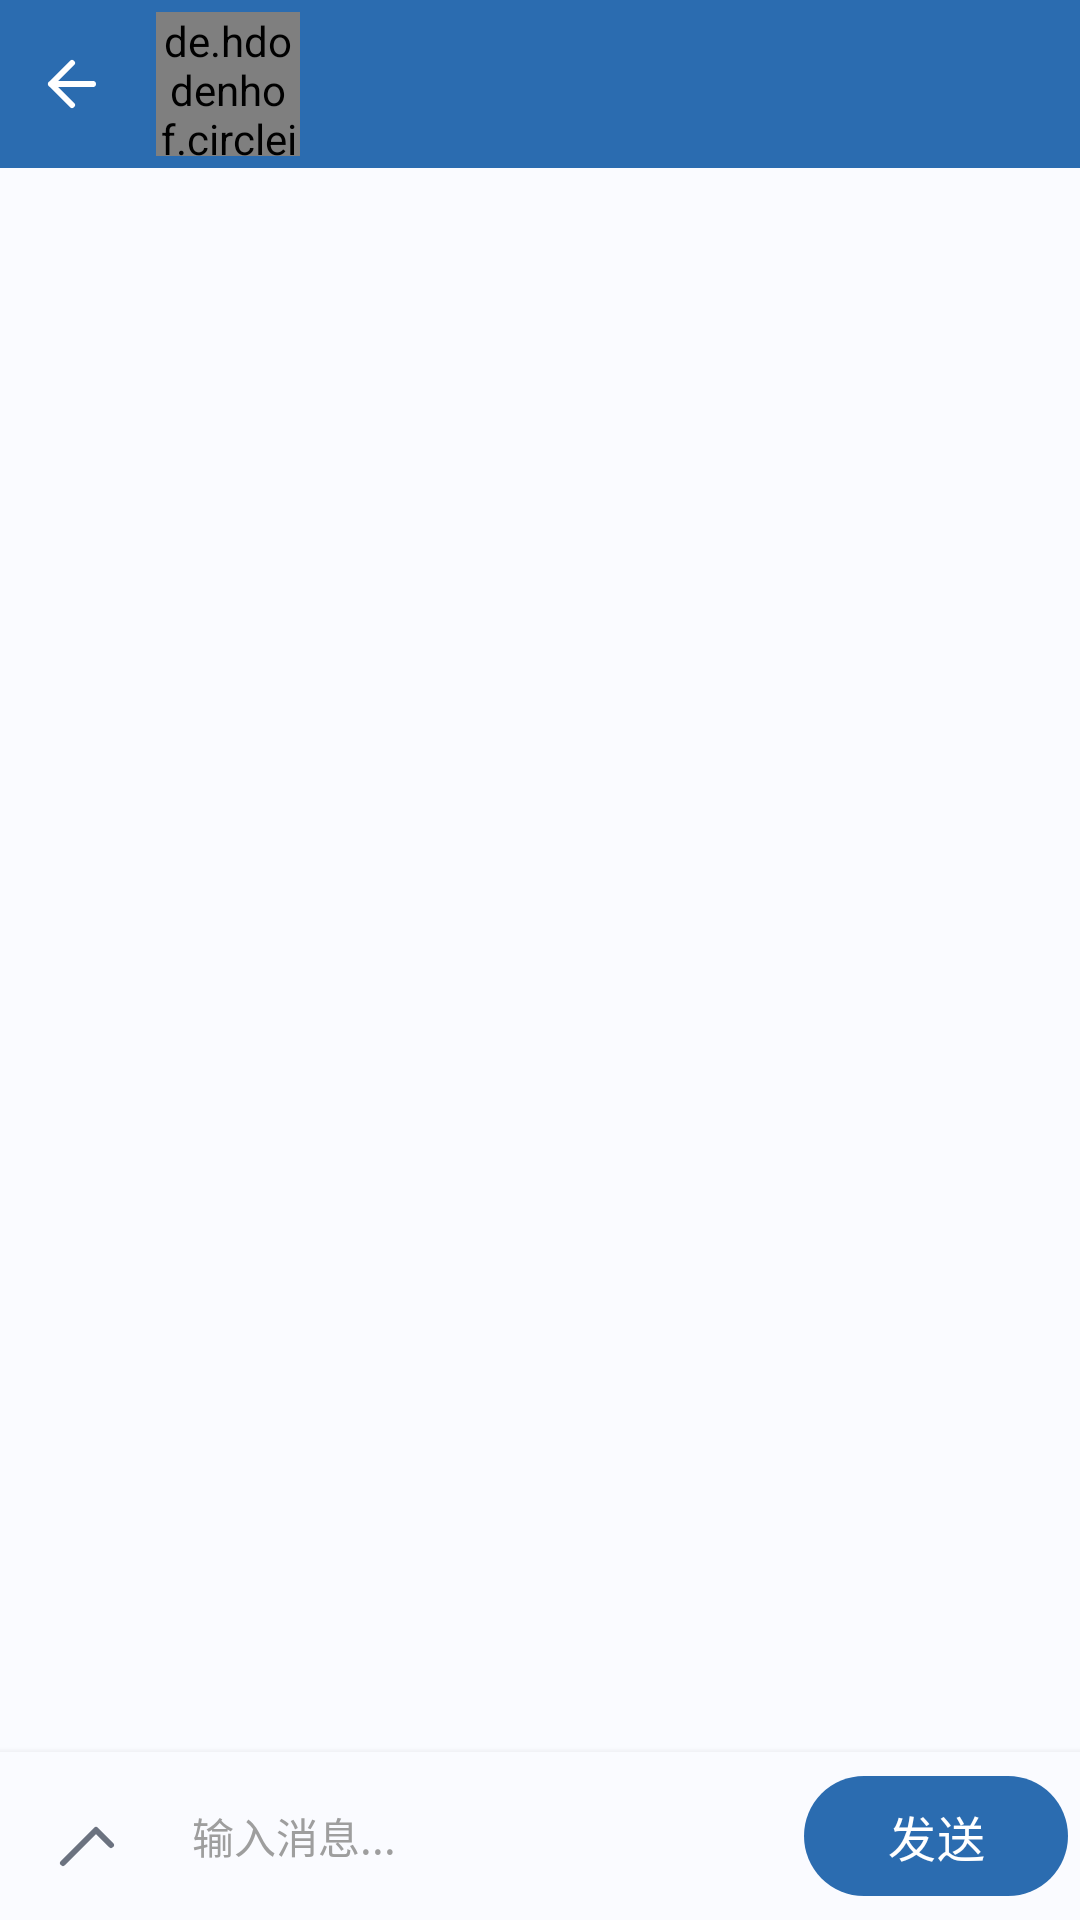

Reconstruct the res/layout file that produces this screen, plus the resources it refers to.
<!-- AndroidManifest.xml: application theme Theme.SchoolForum -->
<!-- res/layout/activity_chat.xml -->
<?xml version="1.0" encoding="utf-8"?>
<androidx.coordinatorlayout.widget.CoordinatorLayout
    xmlns:android="http://schemas.android.com/apk/res/android"
    xmlns:app="http://schemas.android.com/apk/res-auto"
    xmlns:tools="http://schemas.android.com/tools"
    android:layout_width="match_parent"
    android:layout_height="match_parent"
    android:background="@color/background"
    android:fitsSystemWindows="true">

    <com.google.android.material.appbar.AppBarLayout
        android:layout_width="match_parent"
        android:layout_height="wrap_content"
        android:background="@color/primary"
        app:elevation="@dimen/elevation_none">

        <LinearLayout
            android:layout_width="match_parent"
            android:layout_height="@dimen/toolbar_height"
            android:orientation="horizontal"
            android:gravity="center_vertical">

            
            <ImageButton
                android:id="@+id/btnBack"
                android:layout_width="@dimen/spacing_4xl"
                android:layout_height="@dimen/spacing_4xl"
                android:background="@drawable/ripple_circle"
                android:src="@drawable/ic_back"
                app:tint="@color/white"
                android:contentDescription="@string/back" />

            
            <LinearLayout
                android:id="@+id/headerLayout"
                android:layout_width="0dp"
                android:layout_height="wrap_content"
                android:layout_weight="1"
                android:orientation="horizontal"
                android:gravity="center_vertical"
                android:background="@drawable/ripple_rounded"
                android:padding="@dimen/spacing_sm">

                <de.hdodenhof.circleimageview.CircleImageView
                    android:id="@+id/ivAvatar"
                    android:layout_width="@dimen/avatar_lg"
                    android:layout_height="@dimen/avatar_lg"
                    android:src="@mipmap/ic_launcher_round" />

                <LinearLayout
                    android:layout_width="wrap_content"
                    android:layout_height="wrap_content"
                    android:layout_marginStart="@dimen/spacing_lg"
                    android:orientation="vertical">

                    <TextView
                        android:id="@+id/tvUsername"
                        android:layout_width="wrap_content"
                        android:layout_height="wrap_content"
                        android:textColor="@color/white"
                        android:textSize="@dimen/text_lg"
                        android:textStyle="bold"
                        tools:text="张小明" />

                    <TextView
                        android:id="@+id/tvStatus"
                        android:layout_width="wrap_content"
                        android:layout_height="wrap_content"
                        android:textColor="@color/white"
                        android:alpha="0.7"
                        android:textSize="@dimen/text_sm"
                        android:visibility="gone"
                        tools:text="在线"
                        tools:visibility="visible" />

                </LinearLayout>

            </LinearLayout>

        </LinearLayout>

    </com.google.android.material.appbar.AppBarLayout>

    
    <androidx.recyclerview.widget.RecyclerView
        android:id="@+id/recyclerView"
        android:layout_width="match_parent"
        android:layout_height="match_parent"
        android:layout_marginBottom="@dimen/spacing_4xl"
        android:clipToPadding="false"
        android:padding="@dimen/spacing_lg"
        app:layout_behavior="@string/appbar_scrolling_view_behavior" />

    
    <LinearLayout
        android:layout_width="match_parent"
        android:layout_height="wrap_content"
        android:layout_gravity="bottom"
        android:orientation="horizontal"
        android:background="@color/surface"
        android:elevation="@dimen/elevation_md"
        android:padding="@dimen/spacing_sm"
        android:gravity="center_vertical">

        
        <ImageButton
            android:id="@+id/btnAttach"
            android:layout_width="@dimen/spacing_4xl"
            android:layout_height="@dimen/spacing_4xl"
            android:src="@drawable/ic_image"
            app:tint="@color/text_secondary"
            android:background="@drawable/ripple_circle"
            android:padding="@dimen/spacing_sm"
            android:contentDescription="@string/add_image" />

        
        <EditText
            android:id="@+id/etMessage"
            android:layout_width="0dp"
            android:layout_height="wrap_content"
            android:layout_weight="1"
            android:background="@drawable/comment_input_bg"
            android:hint="@string/message_hint"
            android:maxLines="4"
            android:padding="@dimen/spacing_lg"
            android:textSize="@dimen/text_md"
            android:textColor="@color/text_primary"
            android:textColorHint="@color/text_hint" />

        
        <com.google.android.material.button.MaterialButton
            android:id="@+id/btnSend"
            style="@style/Widget.App.Button.Primary"
            android:layout_width="wrap_content"
            android:layout_height="wrap_content"
            android:layout_marginStart="@dimen/spacing_sm"
            android:text="@string/send"
            android:paddingHorizontal="@dimen/spacing_xl" />

    </LinearLayout>

    <ProgressBar
        android:id="@+id/progressBar"
        android:layout_width="wrap_content"
        android:layout_height="wrap_content"
        android:layout_gravity="center"
        android:indeterminateTint="@color/primary"
        android:visibility="gone" />

</androidx.coordinatorlayout.widget.CoordinatorLayout>
<!-- resources referenced by this layout -->
<resources>
  <color name="background">@color/md3_background</color>
  <color name="primary">@color/md3_primary</color>
  <color name="surface">@color/md3_surface</color>
  <color name="text_hint">#9E9E9E</color>
  <color name="text_primary">@color/md3_onBackground</color>
  <color name="text_secondary">#6B7280</color>
  <color name="white">#FFFFFF</color>
  <dimen name="avatar_lg">48dp</dimen>
  <dimen name="elevation_md">4dp</dimen>
  <dimen name="elevation_none">0dp</dimen>
  <dimen name="spacing_4xl">48dp</dimen>
  <dimen name="spacing_lg">12dp</dimen>
  <dimen name="spacing_sm">4dp</dimen>
  <dimen name="spacing_xl">16dp</dimen>
  <dimen name="text_lg">16sp</dimen>
  <dimen name="text_md">14sp</dimen>
  <dimen name="text_sm">12sp</dimen>
  <dimen name="toolbar_height">56dp</dimen>
  <!-- drawable ic_back (drawable) -->
  <vector xmlns:android="http://schemas.android.com/apk/res/android"
      android:width="24dp"
      android:height="24dp"
      android:viewportWidth="24"
      android:viewportHeight="24">
      
      <path
          android:pathData="M19,12H5M12,19L5,12L12,5"
          android:strokeWidth="2"
          android:strokeColor="#1A1A2E"
          android:fillColor="#00000000"
          android:strokeLineCap="round"
          android:strokeLineJoin="round"/>
  </vector>
  <!-- drawable ripple_circle (drawable) -->
  <?xml version="1.0" encoding="utf-8"?>
  <ripple xmlns:android="http://schemas.android.com/apk/res/android"
      android:color="@color/ripple">
      <item android:id="@android:id/mask">
          <shape android:shape="oval">
              <solid android:color="@color/white" />
          </shape>
      </item>
  </ripple>
  <!-- drawable ripple_rounded (drawable) -->
  <?xml version="1.0" encoding="utf-8"?>
  <ripple xmlns:android="http://schemas.android.com/apk/res/android"
      android:color="@color/ripple">
      <item android:id="@android:id/mask">
          <shape android:shape="rectangle">
              <corners android:radius="@dimen/corner_md" />
              <solid android:color="@color/white" />
          </shape>
      </item>
  </ripple>
  <string name="add_image">添加图片</string>
  <string name="back">返回</string>
  <string name="message_hint">输入消息...</string>
  <string name="send">发送</string>
  <style name="Widget.App.Button.Primary" parent="Widget.App.Button">
          <item name="backgroundTint">@color/md3_primary</item>
          <item name="android:textColor">@color/md3_onPrimary</item>
      </style>
  <color name="md3_background">#FAFBFF</color>
  <color name="md3_primary">#2B6CB0</color>
  <color name="md3_surface">#FAFBFF</color>
  <color name="md3_onBackground">#1A1B21</color>
  <color name="ripple">#1F4361EE</color>
  <dimen name="corner_md">12dp</dimen>
  <color name="md3_onPrimary">#FFFFFF</color>
  <color name="primary_dark">#245A94</color>
  <color name="md3_primaryContainer">#D3E4F9</color>
  <color name="md3_onPrimaryContainer">#06284D</color>
  <color name="md3_secondary">#455A64</color>
  <color name="md3_onSecondary">#FFFFFF</color>
  <color name="md3_secondaryContainer">#CFD8DC</color>
  <color name="md3_onSecondaryContainer">#1C313A</color>
  <color name="md3_tertiary">#3A6EA5</color>
  <color name="md3_onTertiary">#FFFFFF</color>
  <color name="md3_tertiaryContainer">#D6E4F4</color>
  <color name="md3_onTertiaryContainer">#0A2A4A</color>
  <color name="md3_error">#BA1A1A</color>
  <color name="md3_onError">#FFFFFF</color>
  <color name="md3_errorContainer">#FFDAD6</color>
  <color name="md3_onErrorContainer">#410002</color>
  <color name="md3_onSurface">#1A1B21</color>
  <color name="md3_surfaceVariant">#E1E2EC</color>
  <color name="md3_onSurfaceVariant">#45464F</color>
  <color name="md3_outline">#767680</color>
  <color name="md3_outlineVariant">#C5C6D0</color>
  <dimen name="button_corner_radius">24dp</dimen>
  <dimen name="button_height">48dp</dimen>
  <dimen name="button_padding_horizontal">24dp</dimen>
</resources>
